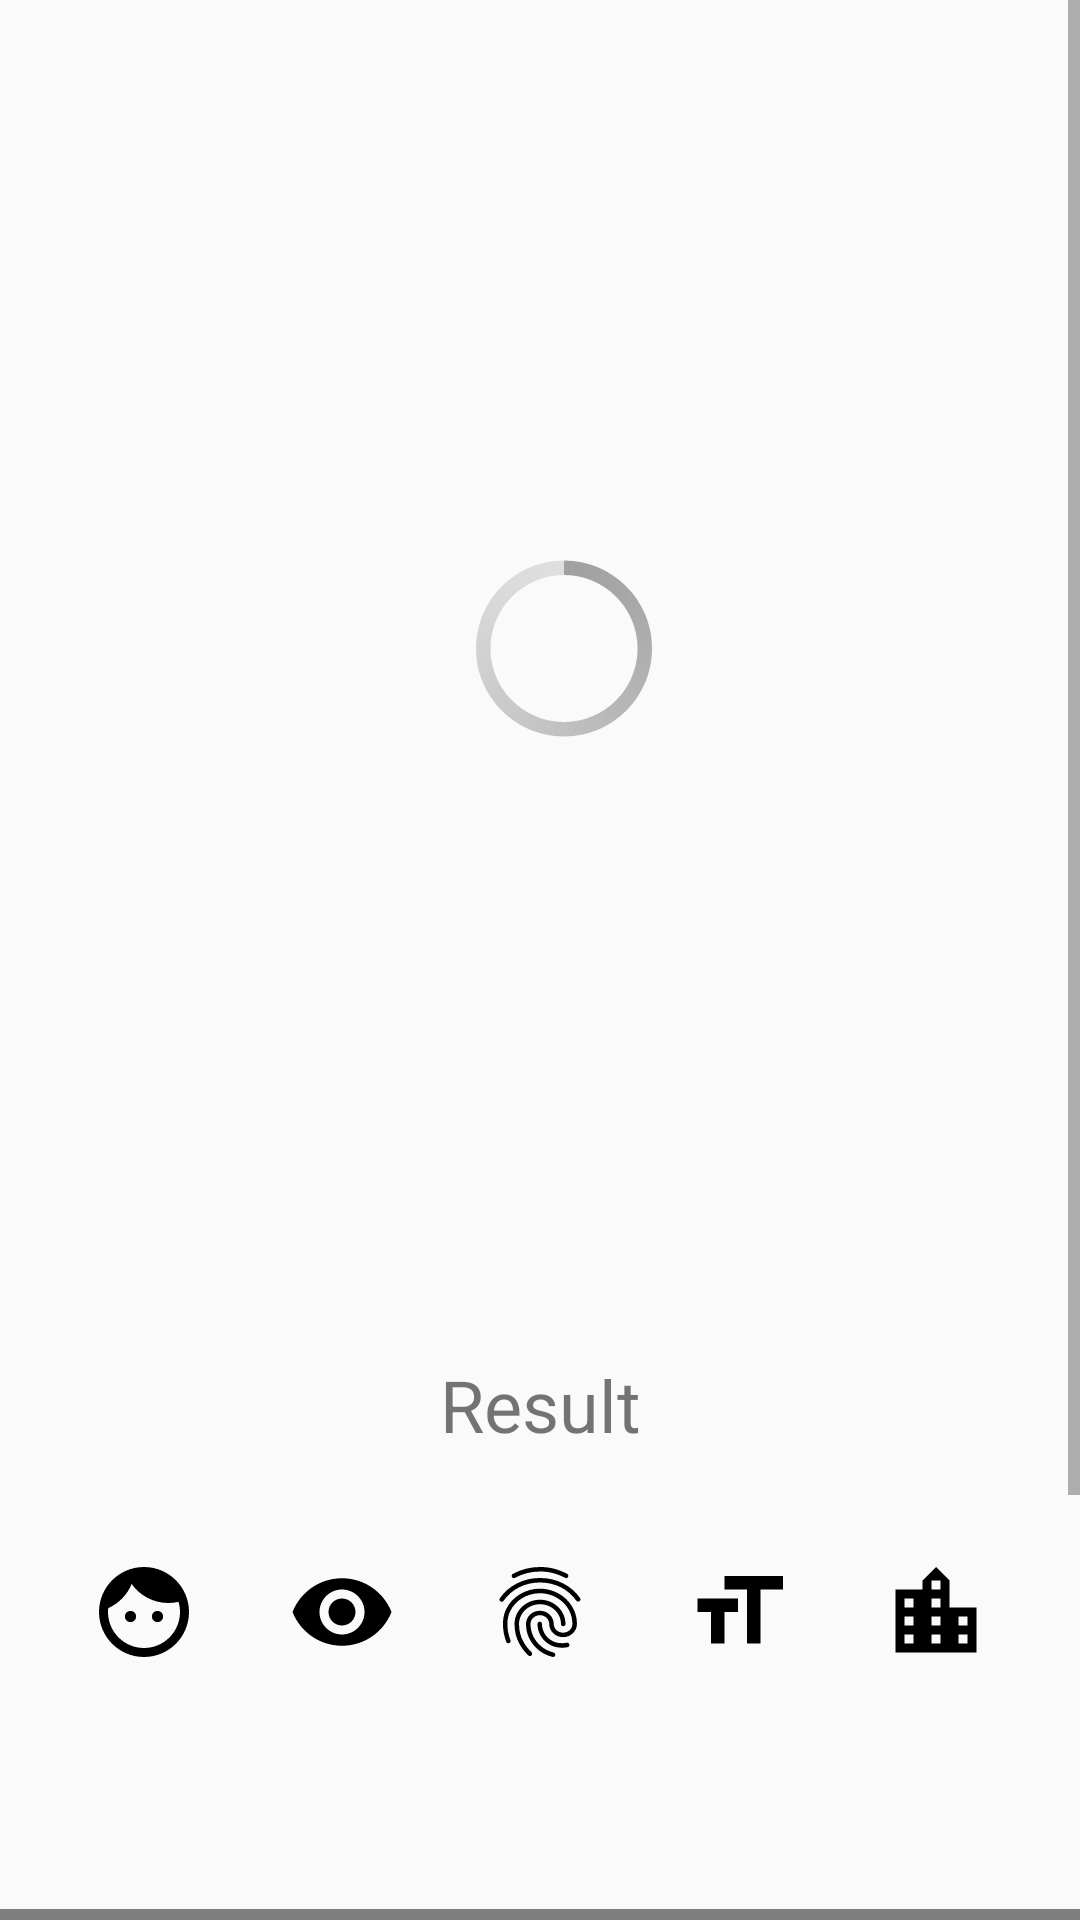

Here is an Android app screen rendered from its layout file. Give the layout XML and the strings, colors and styles it references.
<!-- AndroidManifest.xml: application theme AppTheme -->
<!-- res/layout/activity_scan.xml -->
<?xml version="1.0" encoding="utf-8"?>

<androidx.constraintlayout.widget.ConstraintLayout xmlns:android="http://schemas.android.com/apk/res/android"
    xmlns:app="http://schemas.android.com/apk/res-auto"
    xmlns:tools="http://schemas.android.com/tools"
    android:layout_width="match_parent"
    android:layout_height="match_parent"
    tools:context=".ScanActivity">


    <ScrollView
        android:layout_width="0dp"
        android:layout_height="wrap_content"
        app:layout_constraintBottom_toBottomOf="parent"
        app:layout_constraintEnd_toEndOf="parent"
        app:layout_constraintHorizontal_bias="0.0"
        app:layout_constraintStart_toStartOf="parent"
        app:layout_constraintTop_toTopOf="parent"
        app:layout_constraintVertical_bias="0.0">

        <LinearLayout
            android:layout_width="match_parent"
            android:layout_height="wrap_content"
            android:layout_gravity="center_horizontal"
            android:orientation="vertical">

            <FrameLayout
                android:layout_width="match_parent"
                android:layout_height="match_parent">

                <androidx.constraintlayout.widget.ConstraintLayout
                    android:id="@+id/detectionImageLayout"
                    android:layout_width="match_parent"
                    android:layout_height="match_parent">

                    <ImageView
                        android:id="@+id/detectionView"
                        android:layout_width="0dp"
                        android:layout_height="400dp"
                        android:layout_marginStart="16dp"
                        android:layout_marginTop="16dp"
                        android:layout_marginEnd="16dp"
                        android:layout_marginBottom="16dp"
                        android:scaleType="fitCenter"
                        app:layout_constraintBottom_toBottomOf="parent"
                        app:layout_constraintEnd_toEndOf="parent"
                        app:layout_constraintHorizontal_bias="1.0"
                        app:layout_constraintStart_toStartOf="parent"
                        app:layout_constraintTop_toTopOf="parent"
                        app:layout_constraintVertical_bias="0.0"
                        tools:srcCompat="@tools:sample/avatars" />

                    <ProgressBar
                        android:id="@+id/scanProgressBar"
                        style="@android:style/Widget.Holo.Light.ProgressBar.Large"
                        android:layout_width="wrap_content"
                        android:layout_height="wrap_content"
                        app:layout_constraintBottom_toBottomOf="@+id/detectionView"
                        app:layout_constraintEnd_toEndOf="parent"
                        app:layout_constraintStart_toStartOf="@+id/detectionView"
                        app:layout_constraintTop_toTopOf="@+id/detectionView" />

                </androidx.constraintlayout.widget.ConstraintLayout>

            </FrameLayout>

            <LinearLayout
                android:layout_width="match_parent"
                android:layout_height="match_parent"
                android:gravity="center_horizontal"
                android:orientation="horizontal">

                <TextView
                    android:id="@+id/textView2"
                    android:layout_width="match_parent"
                    android:layout_height="wrap_content"
                    android:layout_margin="20dp"
                    android:text="@string/scan_result_label"
                    android:textAlignment="center"
                    android:textSize="24sp" />
            </LinearLayout>

            <LinearLayout
                android:layout_width="match_parent"
                android:layout_height="match_parent"
                android:gravity="center_horizontal"
                android:orientation="horizontal">

                <ImageView
                    android:id="@+id/faceIcon"
                    android:layout_width="wrap_content"
                    android:layout_height="wrap_content"
                    android:layout_margin="15dp"
                    app:srcCompat="@drawable/ic_face_black_24dp" />

                <ImageView
                    android:id="@+id/pupilIcon"
                    android:layout_width="wrap_content"
                    android:layout_height="wrap_content"
                    android:layout_margin="15dp"
                    app:srcCompat="@drawable/ic_remove_red_eye_black_24dp" />

                <ImageView
                    android:id="@+id/handIcon"
                    android:layout_width="wrap_content"
                    android:layout_height="wrap_content"
                    android:layout_margin="15dp"
                    app:srcCompat="@drawable/ic_fingerprint_black_24dp" />

                <ImageView
                    android:id="@+id/charIcon"
                    android:layout_width="wrap_content"
                    android:layout_height="wrap_content"
                    android:layout_margin="15dp"
                    app:srcCompat="@drawable/ic_format_size_black_24dp" />

                <ImageView
                    android:id="@+id/landmarkIcon"
                    android:layout_width="wrap_content"
                    android:layout_height="wrap_content"
                    android:layout_margin="15dp"
                    app:srcCompat="@drawable/ic_location_city_black_24dp" />
            </LinearLayout>

            <LinearLayout
                android:layout_width="match_parent"
                android:layout_height="match_parent"
                android:gravity="center_horizontal"
                android:orientation="horizontal">

                <ImageView
                    android:id="@+id/faceCheck"
                    android:layout_width="36dp"
                    android:layout_height="36dp"
                    android:layout_margin="15dp"
                    />

                <ImageView
                    android:id="@+id/pupilCheck"
                    android:layout_width="36dp"
                    android:layout_height="36dp"
                    android:layout_margin="15dp"
                    />

                <ImageView
                    android:id="@+id/handCheck"
                    android:layout_width="36dp"
                    android:layout_height="36dp"
                    android:layout_margin="15dp"
                    />

                <ImageView
                    android:id="@+id/charCheck"
                    android:layout_width="36dp"
                    android:layout_height="36dp"
                    android:layout_margin="15dp"
                    />

                <ImageView
                    android:id="@+id/landmarkCheck"
                    android:layout_width="36dp"
                    android:layout_height="36dp"
                    android:layout_margin="15dp"
                    />
            </LinearLayout>

            <com.example.durian.NonScrollListView
                android:id="@+id/adviceListView"
                android:layout_width="match_parent"
                android:layout_height="wrap_content" >

            </com.example.durian.NonScrollListView>

            <LinearLayout
                android:layout_width="match_parent"
                android:layout_height="match_parent"
                android:layout_marginTop="16dp"
                android:orientation="horizontal">

                <TextView
                    android:id="@+id/textView3"
                    android:layout_width="match_parent"
                    android:layout_height="wrap_content"
                    android:layout_weight="1"
                    android:text="@string/detect_tag"
                    android:textAlignment="center"
                    android:textSize="22sp" />

            </LinearLayout>

            <LinearLayout
                android:layout_width="match_parent"
                android:layout_height="match_parent"
                android:layout_marginBottom="8dp"
                android:orientation="horizontal">

                <androidx.recyclerview.widget.RecyclerView
                    android:id="@+id/detectLabelsRecyclerView"
                    android:layout_width="match_parent"
                    android:layout_height="wrap_content" />
            </LinearLayout>

            <LinearLayout
                android:layout_width="match_parent"
                android:layout_height="match_parent"
                android:layout_gravity="center_horizontal"
                android:layout_marginTop="30dp"
                android:orientation="horizontal">

                <Button
                    android:id="@+id/addMosaicButton"
                    android:layout_width="match_parent"
                    android:layout_height="80dp"

                    android:background="@drawable/mosaic_btn"
                    android:text="@string/mosaic_Button"
                    android:textSize="16dp" />
            </LinearLayout>

        </LinearLayout>
    </ScrollView>
</androidx.constraintlayout.widget.ConstraintLayout>
<!-- resources referenced by this layout -->
<resources>
  <!-- drawable ic_face_black_24dp (drawable) -->
  <vector android:height="36dp" android:viewportHeight="24.0"
      android:viewportWidth="24.0" android:width="36dp" xmlns:android="http://schemas.android.com/apk/res/android">
      <path android:fillColor="#FF000000" android:pathData="M9,11.75c-0.69,0 -1.25,0.56 -1.25,1.25s0.56,1.25 1.25,1.25 1.25,-0.56 1.25,-1.25 -0.56,-1.25 -1.25,-1.25zM15,11.75c-0.69,0 -1.25,0.56 -1.25,1.25s0.56,1.25 1.25,1.25 1.25,-0.56 1.25,-1.25 -0.56,-1.25 -1.25,-1.25zM12,2C6.48,2 2,6.48 2,12s4.48,10 10,10 10,-4.48 10,-10S17.52,2 12,2zM12,20c-4.41,0 -8,-3.59 -8,-8 0,-0.29 0.02,-0.58 0.05,-0.86 2.36,-1.05 4.23,-2.98 5.21,-5.37C11.07,8.33 14.05,10 17.42,10c0.78,0 1.53,-0.09 2.25,-0.26 0.21,0.71 0.33,1.47 0.33,2.26 0,4.41 -3.59,8 -8,8z"/>
  </vector>
  <!-- drawable ic_fingerprint_black_24dp: vector/xml drawable (drawable, 2333 chars, omitted) -->
  <!-- drawable ic_format_size_black_24dp (drawable) -->
  <vector android:height="36dp" android:viewportHeight="24.0"
      android:viewportWidth="24.0" android:width="36dp" xmlns:android="http://schemas.android.com/apk/res/android">
      <path android:fillColor="#FF000000" android:pathData="M9,4v3h5v12h3L17,7h5L22,4L9,4zM3,12h3v7h3v-7h3L12,9L3,9v3z"/>
  </vector>
  <!-- drawable ic_location_city_black_24dp (drawable) -->
  <vector android:height="36dp" android:viewportHeight="24.0"
      android:viewportWidth="24.0" android:width="36dp" xmlns:android="http://schemas.android.com/apk/res/android">
      <path android:fillColor="#FF000000" android:pathData="M15,11L15,5l-3,-3 -3,3v2L3,7v14h18L21,11h-6zM7,19L5,19v-2h2v2zM7,15L5,15v-2h2v2zM7,11L5,11L5,9h2v2zM13,19h-2v-2h2v2zM13,15h-2v-2h2v2zM13,11h-2L11,9h2v2zM13,7h-2L11,5h2v2zM19,19h-2v-2h2v2zM19,15h-2v-2h2v2z"/>
  </vector>
  <!-- drawable ic_remove_red_eye_black_24dp (drawable) -->
  <vector android:height="36dp" android:viewportHeight="24.0"
      android:viewportWidth="24.0" android:width="36dp" xmlns:android="http://schemas.android.com/apk/res/android">
      <path android:fillColor="#FF000000" android:pathData="M12,4.5C7,4.5 2.73,7.61 1,12c1.73,4.39 6,7.5 11,7.5s9.27,-3.11 11,-7.5c-1.73,-4.39 -6,-7.5 -11,-7.5zM12,17c-2.76,0 -5,-2.24 -5,-5s2.24,-5 5,-5 5,2.24 5,5 -2.24,5 -5,5zM12,9c-1.66,0 -3,1.34 -3,3s1.34,3 3,3 3,-1.34 3,-3 -1.34,-3 -3,-3z"/>
  </vector>
  <!-- drawable mosaic_btn (drawable) -->
  <?xml version="1.0" encoding="utf-8"?>
  
  <shape xmlns:android="http://schemas.android.com/apk/res/android"
      android:shape="rectangle"
      >
  
  
  
      <corners
          android:topRightRadius="30dp"
          android:bottomRightRadius="0dp"
          android:bottomLeftRadius="0dp"
          android:topLeftRadius="30dp"
          />
  
      <gradient
          android:startColor="#A0C922"
          android:endColor="#51D33B"
          android:angle="45"/>
  </shape>
  <string name="detect_tag">検出されたタグ</string>
  <string name="mosaic_Button">加工する</string>
  <string name="scan_result_label">Result</string>
  <style name="AppTheme" parent="Theme.AppCompat.Light.DarkActionBar">
          
          <item name="colorPrimary">@color/colorPrimary</item>
          <item name="colorPrimaryDark">@color/colorPrimaryDark</item>
          <item name="colorAccent">@color/colorAccent</item>
  
          <item name="windowNoTitle">true</item>
          <item name="windowActionBar">false</item>
          <item name="android:windowFullscreen">true</item>
          <item name="android:windowContentOverlay">@null</item>
      </style>
  <color name="colorPrimary">#B9EEA0</color>
  <color name="colorPrimaryDark">#18668A</color>
  <color name="colorAccent">#00b894</color>
</resources>
